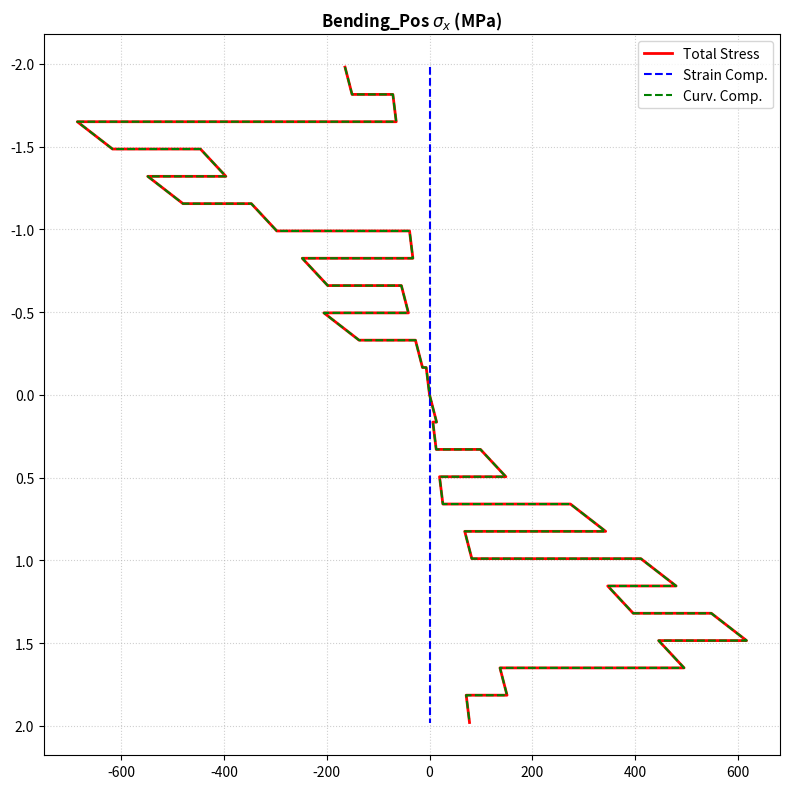
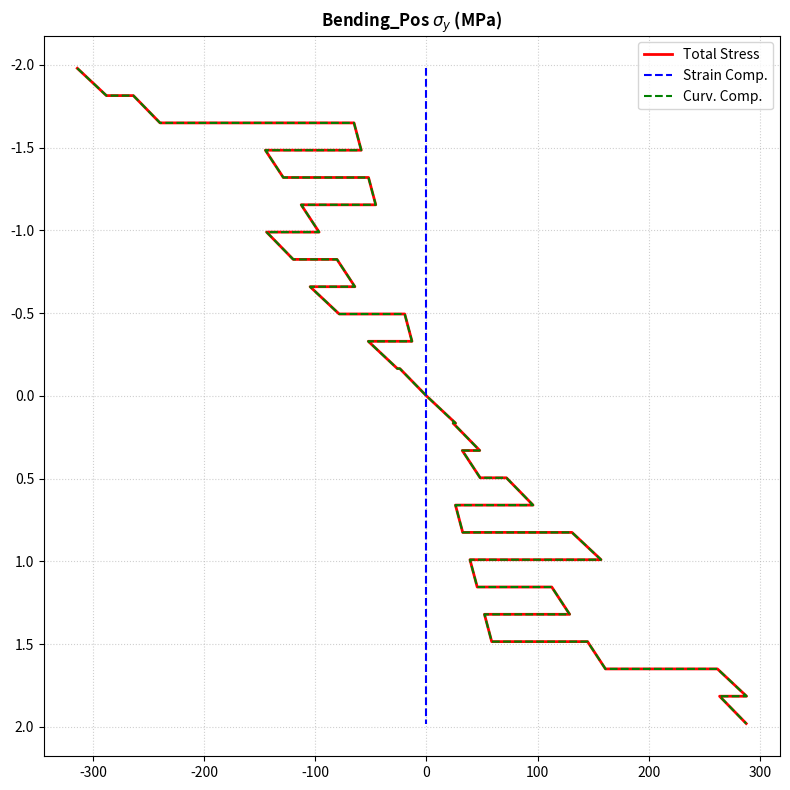
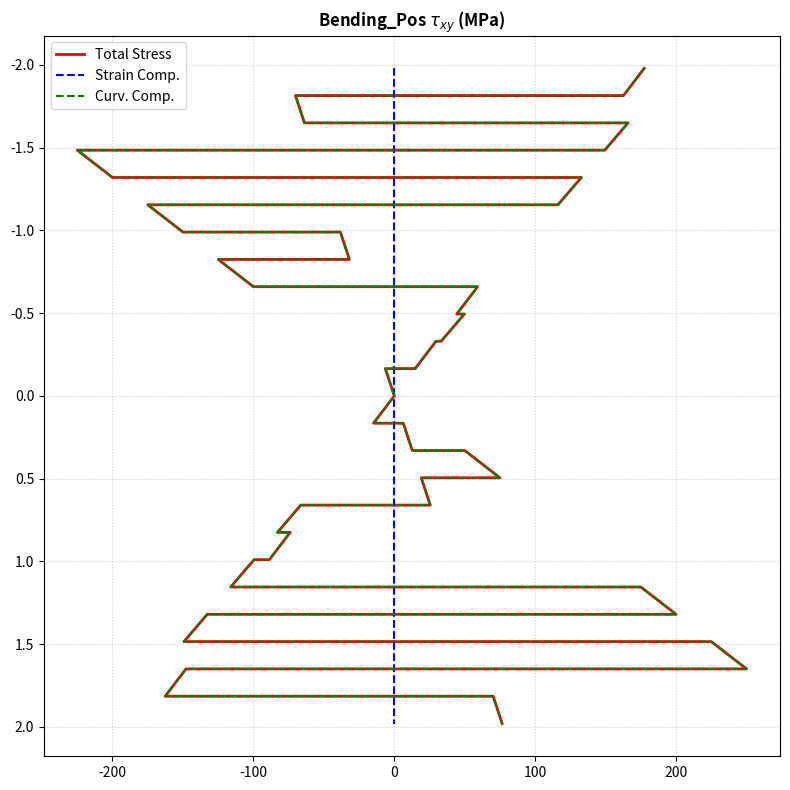
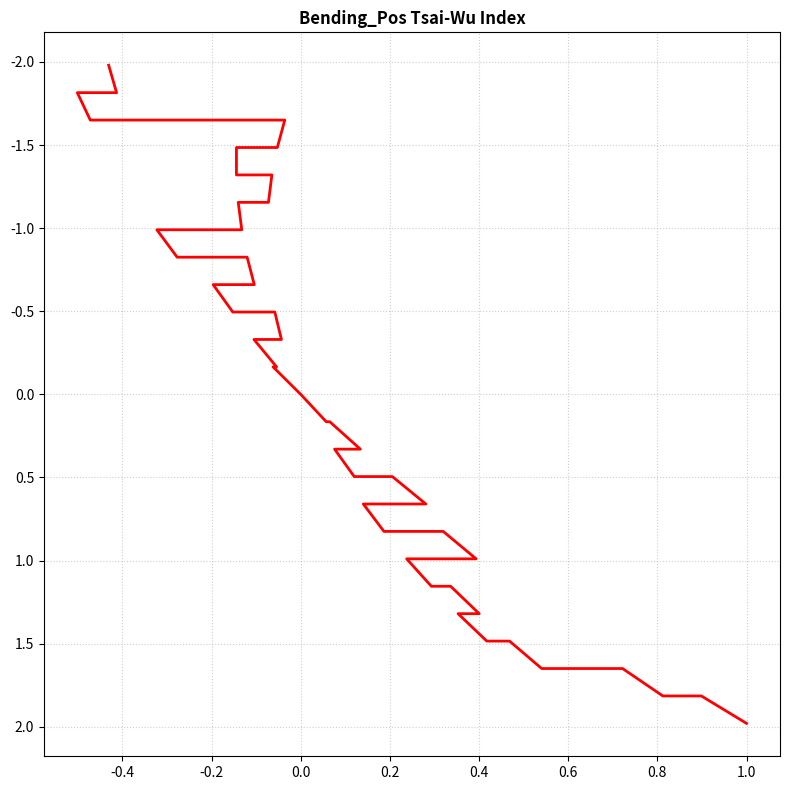
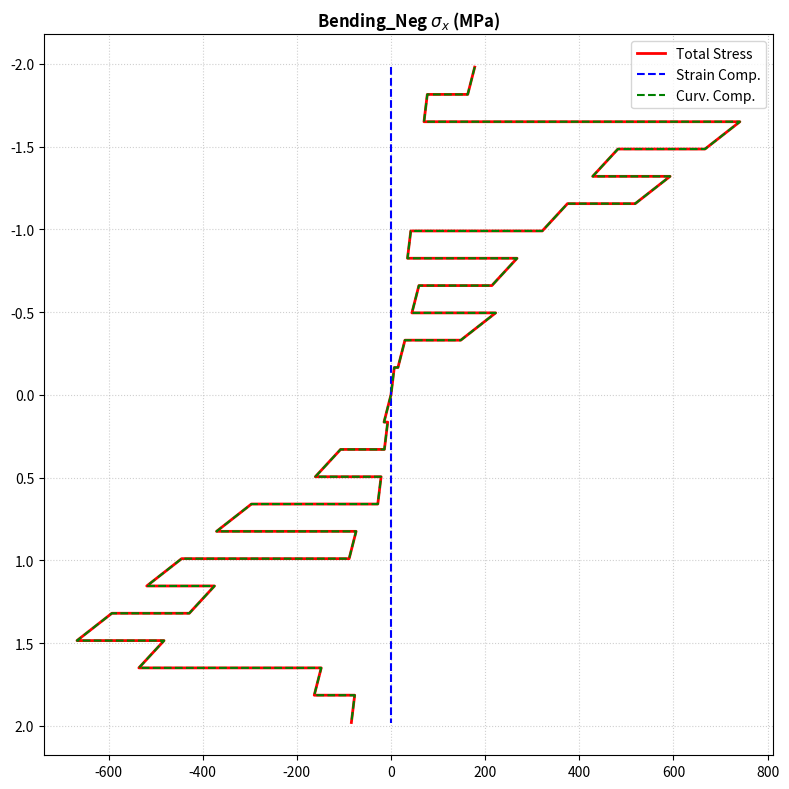
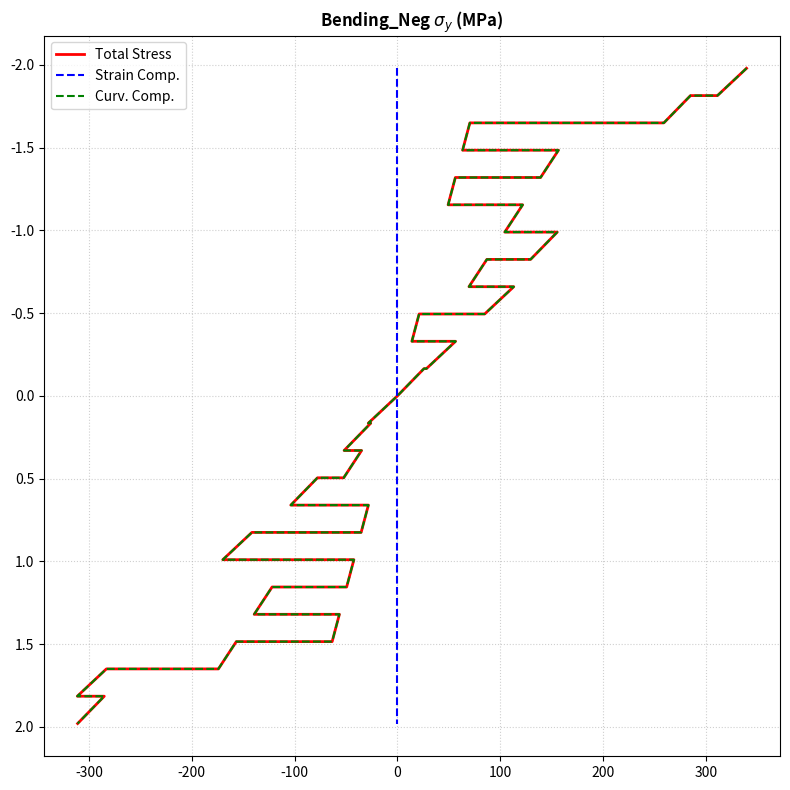
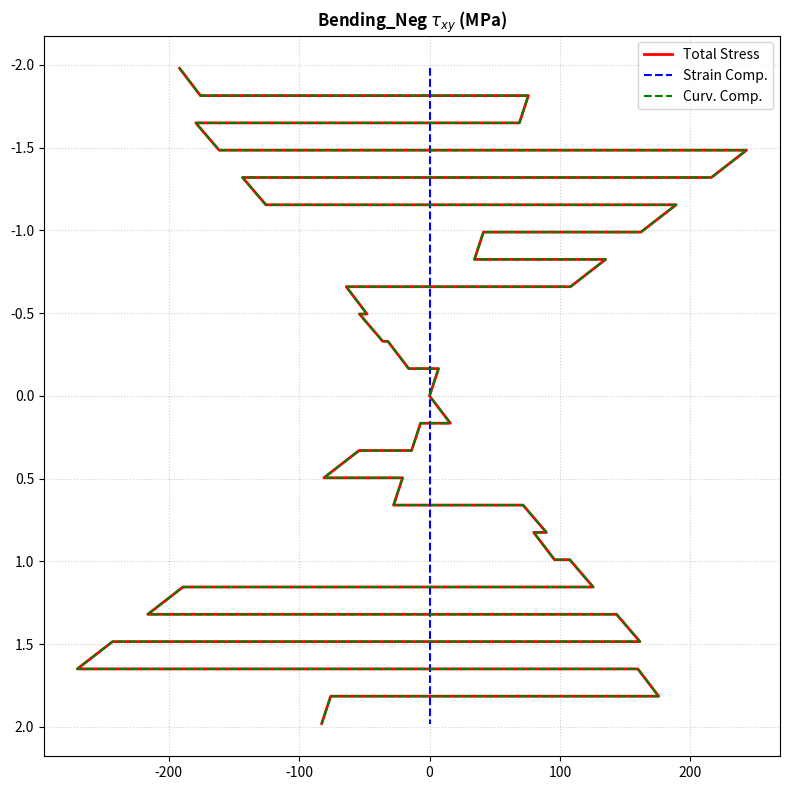
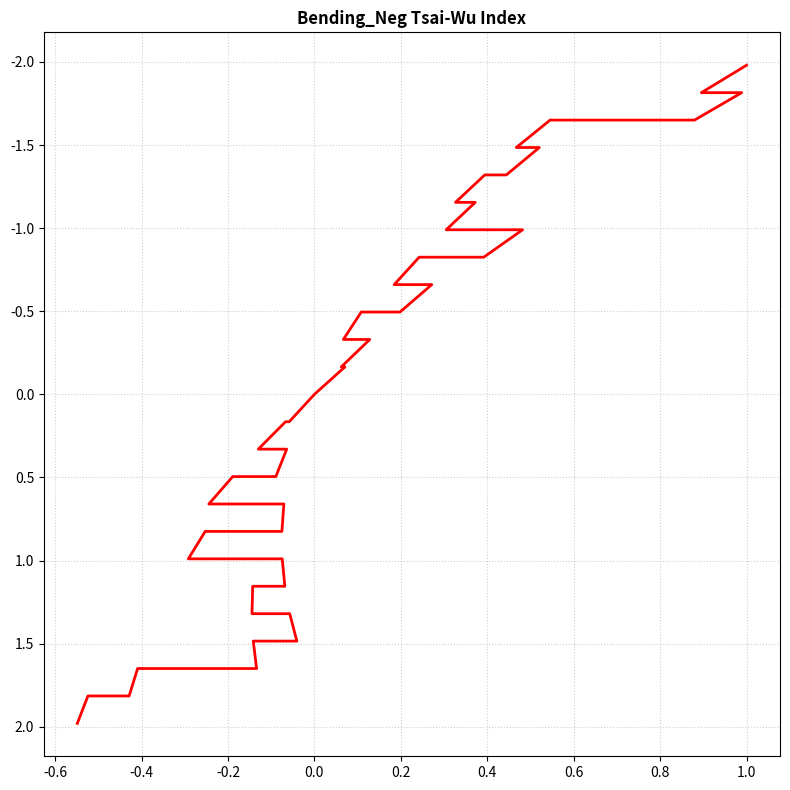
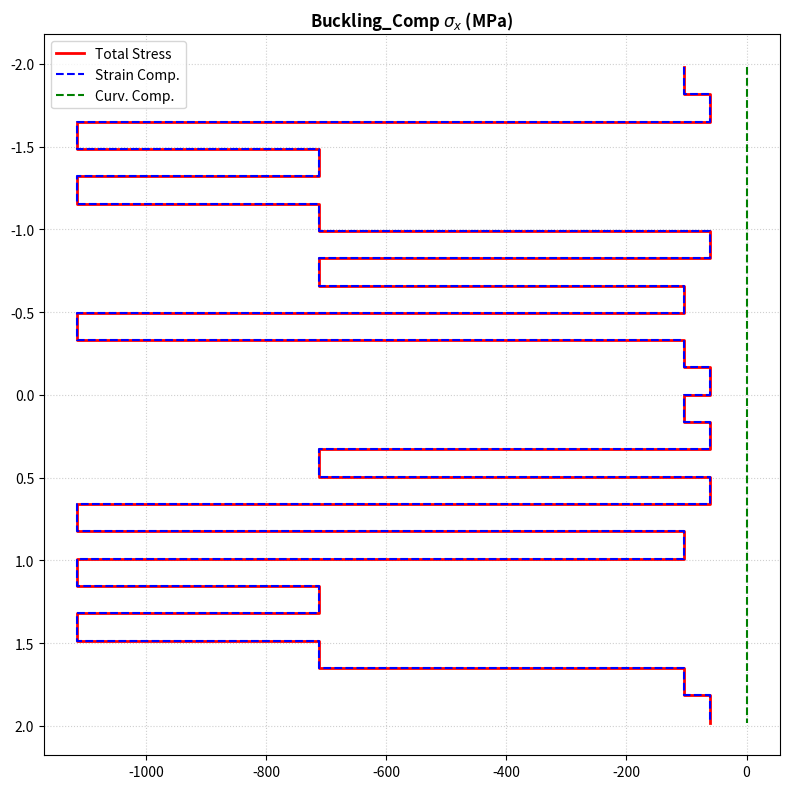
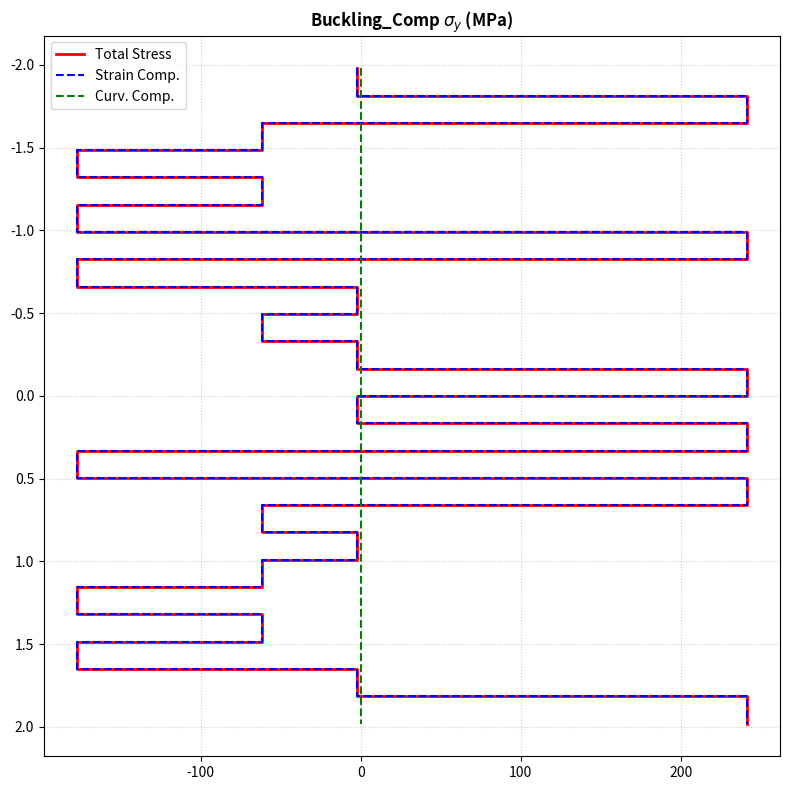
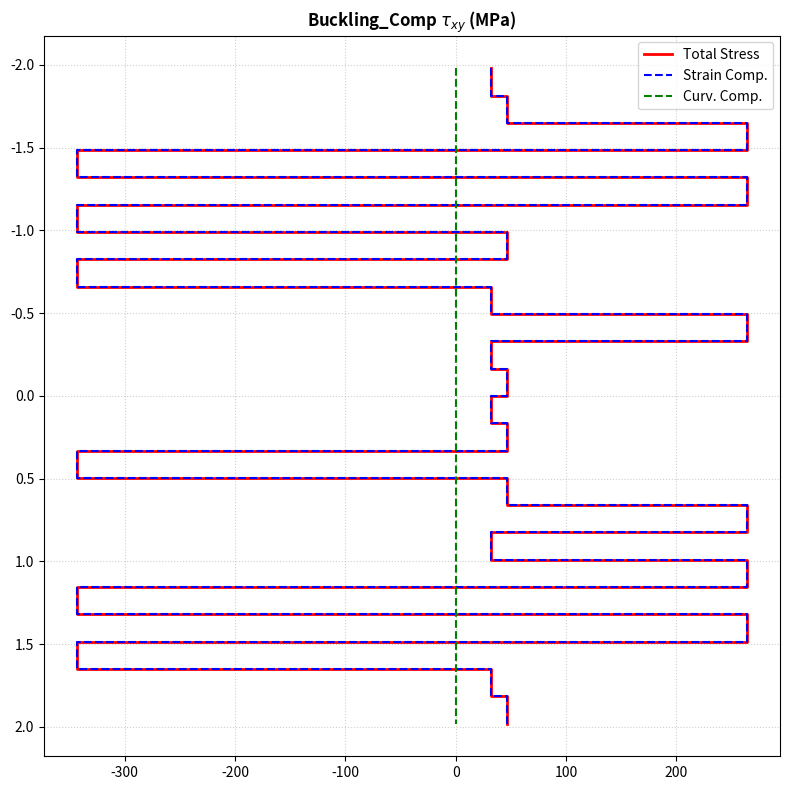
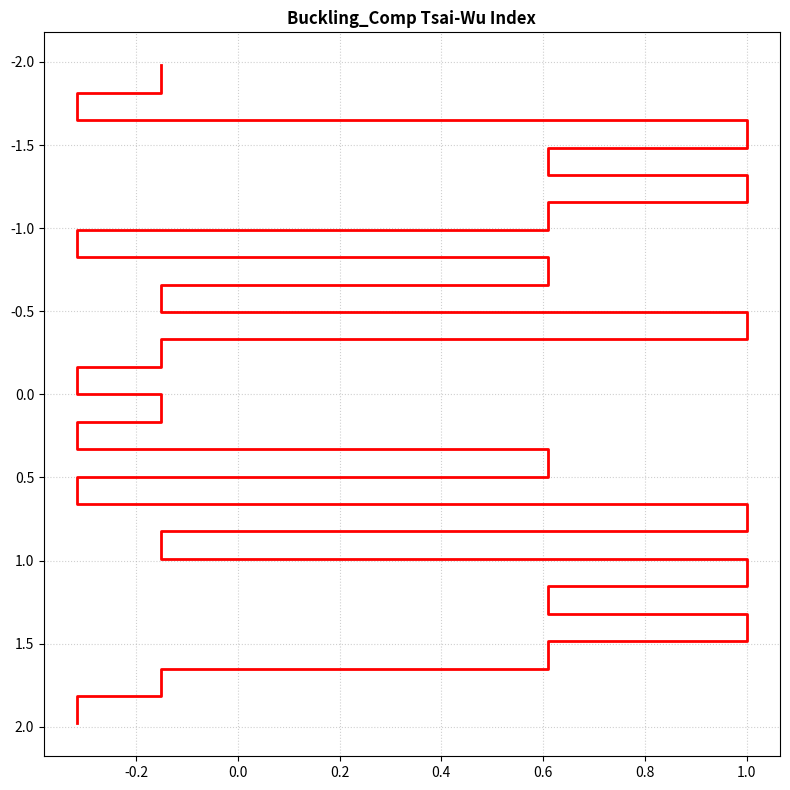

Generate these figures, in order, with matplotlib:
import numpy as np
import matplotlib.pyplot as plt

# 1. MATERIAL PROPERTIES (T300/5208 Graphite/Epoxy)
E1 = 152000.0   # MPa
E2 = 8700.0     # MPa
G12 = 6400.0    # MPa
v12 = 0.23
v21 = v12 * E2 / E1

# Strength Data for Tsai-Wu
Xt, Xc = 1500.0, -1250.0
Yt, Yc = 50.0, -200.0
S = 100.0

# 2. LAMINATE SETUP (ID Case01)
sample_id = "case_01"
beta = 30.0  
t = 0.165    
num_plies = 24
H = num_plies * t

# ISO-3R Stacking Sequence
iso_3r = np.array([
    90, 45, -45, 0, -45, 0, 45, 0, 90, -45, 90, 45, 
    90, 45, 0, 45, -45, 90, -45, 0, -45, 0, 90, 45
])

# 3. REDUCED STIFFNESS (Q)
denom = 1 - v12 * v21
Q11 = E1 / denom
Q12 = v12 * E2 / denom
Q22 = E2 / denom
Q66 = G12

def get_transformed_q(angle_deg):
    theta = np.radians(angle_deg + beta)
    m, n = np.cos(theta), np.sin(theta)
    
    q11_p = Q11*m**4 + 2*(Q12 + 2*Q66)*m**2*n**2 + Q22*n**4
    q12_p = (Q11 + Q22 - 4*Q66)*m**2*n**2 + Q12*(m**4 + n**4)
    q22_p = Q11*n**4 + 2*(Q12 + 2*Q66)*m**2*n**2 + Q22*m**4
    q66_p = (Q11 + Q22 - 2*Q12 - 2*Q66)*m**2*n**2 + Q66*(m**4 + n**4)
    q16_p = (Q11 - Q12 - 2*Q66)*m**3*n + (Q12 - Q22 + 2*Q66)*m*n**3
    q26_p = (Q11 - Q12 - 2*Q66)*m*n**3 + (Q12 - Q22 + 2*Q66)*m**3*n
    
    return np.array([[q11_p, q12_p, q16_p], 
                     [q12_p, q22_p, q26_p], 
                     [q16_p, q26_p, q66_p]])

# 4. SUMMATION FOR ABD MATRICES
A = np.zeros((3,3))
B = np.zeros((3,3))
D = np.zeros((3,3))
z_coords = np.linspace(-H/2, H/2, num_plies + 1)

for i, angle in enumerate(iso_3r):
    zk, zk_1 = z_coords[i+1], z_coords[i]
    Qp = get_transformed_q(angle)
    A += Qp * (zk - zk_1)
    B += 0.5 * Qp * (zk**2 - zk_1**2)
    D += (1/3.0) * Qp * (zk**3 - zk_1**3)

ABBD = np.block([[A, B], [B, D]])

# 5. TSAI-WU COEFFICIENTS & SOLVER
F1 = (1/Xt + 1/Xc)
F2 = (1/Yt + 1/Yc)
F11 = -1/(Xt*Xc)
F22 = -1/(Yt*Yc)
F66 = 1/(S**2)
F12 = -0.5 * np.sqrt(F11 * F22) 

def get_tsai_wu_lambda(sigma_global_unit, angle_deg):
    theta = np.radians(angle_deg + beta)
    c, s = np.cos(theta), np.sin(theta)
    T = np.array([
        [c**2, s**2, 2*s*c], 
        [s**2, c**2, -2*s*c], 
        [-s*c, s*c, c**2-s**2]
    ])
    s1, s2, s12 = T @ sigma_global_unit
    
    A_coeff = F11*s1**2 + F22*s2**2 + F66*s12**2 + 2*F12*s1*s2
    B_coeff = F1*s1 + F2*s2
    
    discriminant = B_coeff**2 - 4 * A_coeff * (-1)
    if discriminant >= 0 and A_coeff != 0:
        lam = (-B_coeff + np.sqrt(discriminant)) / (2 * A_coeff)
        if lam > 0:
            return lam
    return float('inf')

def get_stress_components(angle_deg, z_pos, k_vec, e_vec):
    Qp = get_transformed_q(angle_deg)
    
    # Decompose into strain and curvature components
    sig_strain = Qp @ e_vec
    sig_curv = Qp @ (z_pos * k_vec)
    sig_total = sig_strain + sig_curv
    
    theta = np.radians(angle_deg + beta)
    c, s = np.cos(theta), np.sin(theta)
    T = np.array([[c**2, s**2, 2*s*c], [s**2, c**2, -2*s*c], [-s*c, s*c, c**2-s**2]])
    s1, s2, s12 = T @ sig_total
    
    fi = F1*s1 + F2*s2 + F11*s1**2 + F22*s2**2 + F66*s12**2 + 2*F12*s1*s2
    return sig_total, sig_strain, sig_curv, fi

def evaluate_load_case(k_unit, e_unit):
    lam_crit = float('inf')
    for i, angle in enumerate(iso_3r):
        Qp = get_transformed_q(angle)
        sig_u_bot = Qp @ (e_unit + z_coords[i] * k_unit)
        sig_u_top = Qp @ (e_unit + z_coords[i+1] * k_unit)
        lam_bot = get_tsai_wu_lambda(sig_u_bot, angle)
        lam_top = get_tsai_wu_lambda(sig_u_top, angle)
        lam_crit = min(lam_crit, lam_bot, lam_top)
    
    k_res = k_unit * lam_crit
    e_res = e_unit * lam_crit
    
    # Result containers
    z_v_plot = []
    tot_stresses = ([], [], []) # sx, sy, txy
    str_stresses = ([], [], [])
    cur_stresses = ([], [], [])
    fi_vals = []
    
    for i, angle in enumerate(iso_3r):
        for z in [z_coords[i], z_coords[i+1]]:
            z_v_plot.append(z)
            tot, st, cu, fi = get_stress_components(angle, z, k_res, e_res)
            for j in range(3):
                tot_stresses[j].append(tot[j])
                str_stresses[j].append(st[j])
                cur_stresses[j].append(cu[j])
            fi_vals.append(fi)
            
    return lam_crit, k_res, e_res, z_v_plot, tot_stresses, str_stresses, cur_stresses, fi_vals

# 6. RUN LOAD CASES
# A. Positive Bending
Mx_pos_unit = 1.0 
k_unit_pos = np.linalg.solve(D, np.array([Mx_pos_unit, Mx_pos_unit/1.9, 0]))
res_pos = evaluate_load_case(k_unit_pos, np.zeros(3))

# B. Negative Bending
Mx_neg_unit = -1.0 
k_unit_neg = np.linalg.solve(D, np.array([Mx_neg_unit, Mx_neg_unit/1.9, 0]))
res_neg = evaluate_load_case(k_unit_neg, np.zeros(3))

# C. Buckling (Comp)
Nx_unit = np.array([-1.0, 0, 0])
e_unit_comp = np.linalg.solve(A, Nx_unit)
res_comp = evaluate_load_case(np.zeros(3), e_unit_comp)

# 7. BUCKLING DESIGN SIZING & ITERATIONS
aspect_ratio = 1.5
N_fail = res_comp[0]

# K intermediates
buckling_iterations = []
K_min_val = float('inf')
m_crit_k = 1
for m in range(1, 6):
    t1 = D[0,0] * (m / aspect_ratio)**2
    t2 = 2 * (D[0,1] + 2 * D[2,2])
    t3 = D[1,1] * (aspect_ratio / m)**2
    K = t1 + t2 + t3
    buckling_iterations.append((m, t1, t2, t3, K))
    if K < K_min_val:
        K_min_val, m_crit_k = K, m

# Spreadsheet iteration checks
buckling_tables = []
b_final, a_final, m_final = 0, 0, 0
for m_assume in range(1, 4):
    K_assume = D[0,0]*(m_assume/aspect_ratio)**2 + 2*(D[0,1] + 2*D[2,2]) + D[1,1]*(aspect_ratio/m_assume)**2
    b_calc = np.pi * np.sqrt(K_assume / N_fail)
    a_calc = b_calc * aspect_ratio
    checks = []
    for m_check in range(1, 4):
        t1 = D[0,0] * (m_check / a_calc)**2
        t2 = 2 * (D[0,1] + 2 * D[2,2]) * (1 / b_calc**2)
        t3 = D[1,1] * (1 / b_calc**4) * (a_calc / m_check)**2
        Nx_check = np.pi**2 * (t1 + t2 + t3)
        checks.append((m_check, 1, Nx_check))
    buckling_tables.append((m_assume, a_calc, b_calc, checks))
    if np.argmin([c[2] for c in checks]) + 1 == m_assume and b_final == 0:
        b_final, a_final, m_final = b_calc, a_calc, m_assume

# 8. TERMINAL OUTPUTS (FULL V4 LOGGING)
np.set_printoptions(precision=4, suppress=True, linewidth=100)
print("--- FULL 6x6 ABBD MATRIX ---")
print(ABBD)

print(f"\n--- CRITICAL LOADS (FI = 1.0) ---")
print(f"Bending (+ve): Mx = {res_pos[0]:.2f}, My = {(res_pos[0]/1.9):.2f}")
print(f"Bending (-ve): Mx = {-res_neg[0]:.2f}, My = {(-res_neg[0]/1.9):.2f}")
print(f"Buckling (Comp): Nx = {-res_comp[0]:.2f}")

print("\n--- BUCKLING COEFFICIENT (K) INTERMEDIATES ---")
print(f"{'m':<4} | {'D11 Term':<15} | {'Coupling Term':<15} | {'D22 Term':<15} | {'Total K':<15}")
print("-" * 75)
for m, t1, t2, t3, K in buckling_iterations:
    marker = "  <-- Critical Mode" if m == m_crit_k else ""
    print(f"{m:<4} | {t1:<15.2f} | {t2:<15.2f} | {t3:<15.2f} | {K:<15.2f}{marker}")

print("\n--- SPREADSHEET BUCKLING ITERATION TABLES ---")
for m_assume, a_calc, b_calc, checks in buckling_tables:
    print(f"\nAssumed Mode: m = {m_assume} | a = {a_calc:.4f} | b = {b_calc:.4f}")
    print(f"      m |     n |              Nx")
    print("-" * 35)
    for m_ch, n_ch, Nx_ch in checks:
        marker = "  <== [Matches N_fail]" if np.isclose(Nx_ch, N_fail, rtol=1e-4) else ""
        print(f"{m_ch:7d} | {n_ch:5d} | {Nx_ch:15.6f}{marker}")
    actual_crit = np.argmin([c[2] for c in checks]) + 1
    if actual_crit == m_assume:
        print("Status: VALID")
    else:
        print(f"Status: INVALID (Buckles at m={actual_crit})")

def print_48_row_table(header, res):
    z_v, tot, _, _, fi = res[3], res[4], res[5], res[6], res[7]
    print(f"\n--- {header} ---")
    print(f"{'Ply':<4} | {'z':<8} | {'Sigma_x':<10} | {'Sigma_y':<10} | {'FI':<10}")
    print("-" * 50)
    for i in range(48):
        print(f"{i//2+1:<4} | {z_v[i]:<8.3f} | {tot[0][i]:<10.4f} | {tot[1][i]:<10.4f} | {fi[i]:.6f}")

print_48_row_table("BENDING (+ve)", res_pos)
print_48_row_table("BENDING NEGATIVE (COMPRESSION AT IMPACT)", res_neg)
print_48_row_table("BUCKLING COMPRESSION", res_comp)

# 9. EXPORT PLOTS (V5 STYLE)
def save_plots(case_name, res):
    z_v = res[3]
    titles = ['$\sigma_x$ (MPa)', '$\sigma_y$ (MPa)', r'$\tau_{xy}$ (MPa)', 'Tsai-Wu Index']
    f_suffixes = ['Sigma_x', 'Sigma_y', 'Tau_xy', 'TW']
    for i in range(4):
        fig, ax = plt.subplots(figsize=(8, 8))
        if i < 3:
            ax.plot(res[4][i], z_v, 'r-', label='Total Stress', linewidth=2)
            ax.plot(res[5][i], z_v, 'b--', label='Strain Comp.', linewidth=1.5)
            ax.plot(res[6][i], z_v, 'g--', label='Curv. Comp.', linewidth=1.5)
            ax.legend(loc='best')
        else:
            ax.plot(res[7], z_v, 'r-', linewidth=2)
        ax.set_title(f"{case_name} {titles[i]}", fontweight='bold')
        ax.grid(True, linestyle=':', alpha=0.6)
        ax.invert_yaxis()
        plt.tight_layout()
        plt.savefig(f"{sample_id}_{case_name}_{f_suffixes[i]}.png", dpi=300)
        plt.close(fig)

print("\nSaving 12 plots with component decomposition...")
save_plots("Bending_Pos", res_pos)
save_plots("Bending_Neg", res_neg)
save_plots("Buckling_Comp", res_comp)
print("Done.")
